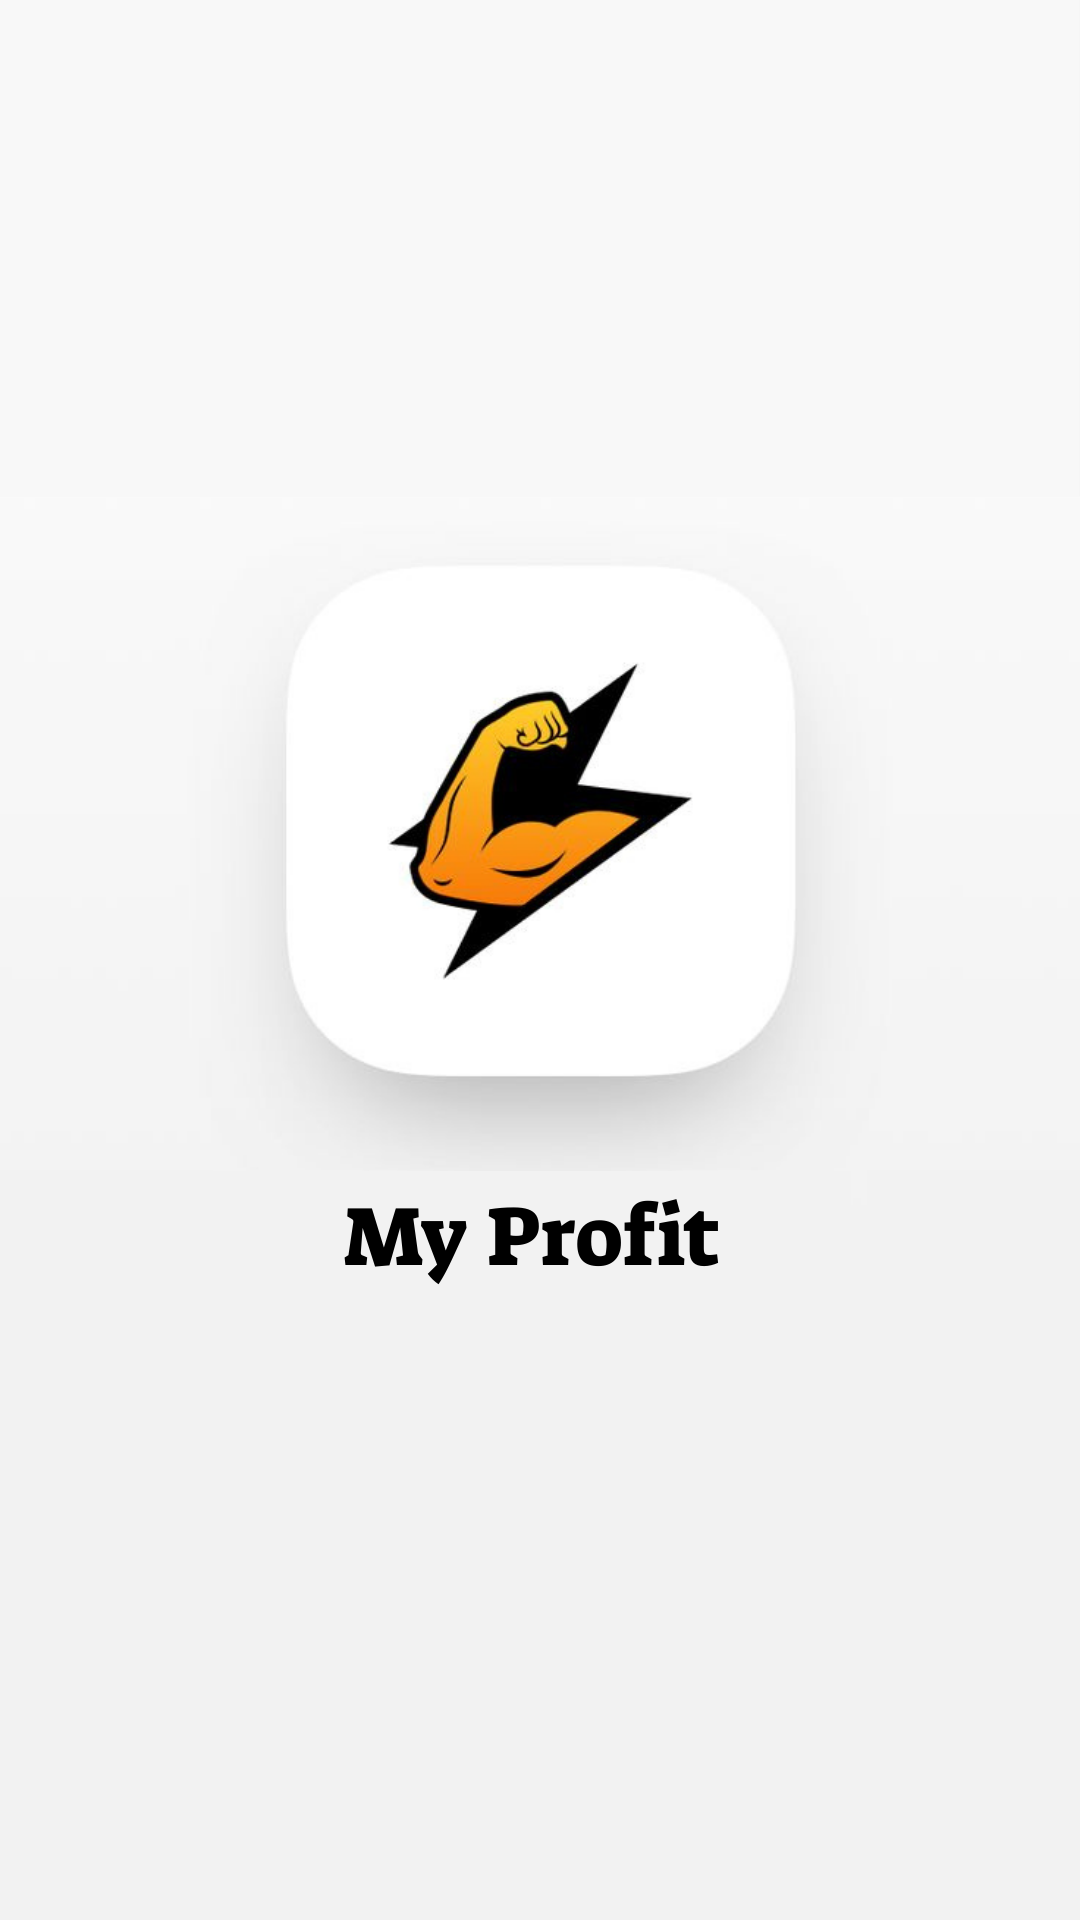

This screen was rendered from an Android layout file. Write that file and the resources it references.
<!-- AndroidManifest.xml: application theme Theme.MyProfit -->
<!-- res/layout/activity_animation.xml -->
<?xml version="1.0" encoding="utf-8"?>
<LinearLayout xmlns:android="http://schemas.android.com/apk/res/android"
    xmlns:app="http://schemas.android.com/apk/res-auto"
    xmlns:tools="http://schemas.android.com/tools"
    android:layout_width="match_parent"
    android:layout_height="match_parent"
    tools:context=".AnimationActivity">
    <ImageView
        android:layout_width="match_parent"
        android:layout_height="match_parent"
        android:background="@drawable/logo"
        android:id="@+id/logo"/>
</LinearLayout>
<!-- resources referenced by this layout -->
<resources>
  <!-- drawable logo: png bitmap (drawable, 123969 bytes) -->
  <style name="Theme.MyProfit" parent="Base.Theme.MyProfit" />
  <style name="Base.Theme.MyProfit" parent="Theme.Material3.DayNight.NoActionBar">
          
          
          <item name="android:statusBarColor">@color/black</item>
      </style>
  <!-- not gathered from this repository: default colours our renderer supplied (Android Studio template values) -->
  <color name="black">#FF000000</color>
</resources>
